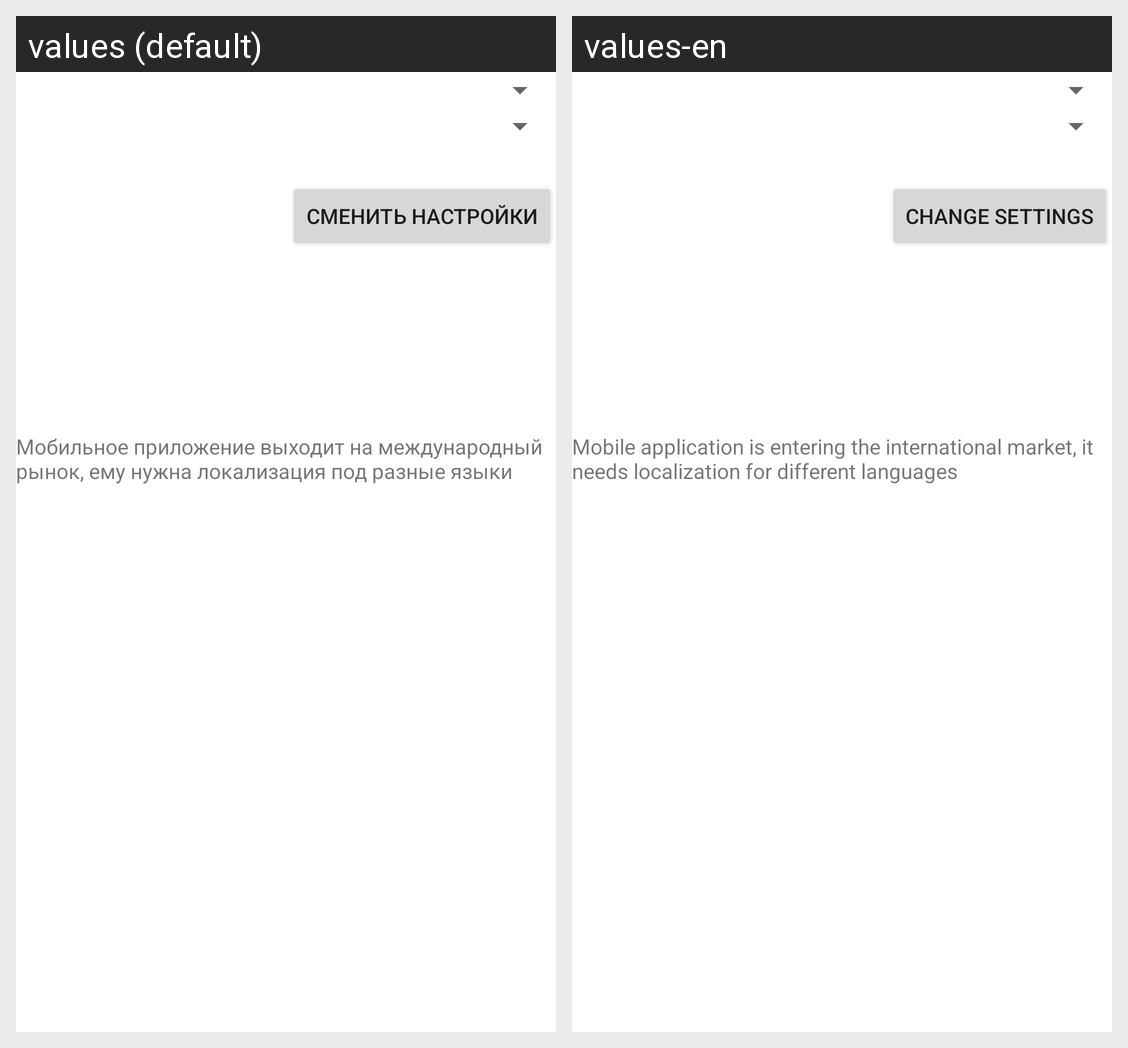

Locale-by-locale string values for the Android screen shown in this grid:
Android screen res/layout/activity_main.xml rendered under 2 locales, left to right: values (default), values-en. Device: Nexus 5 (rendered at 1080×1920; each locale shown at half size, 540×960, under a caption strip naming it); theme AppTheme.
Strings drawn on this screen, with the default value and each locale's value (text and hints the layout hard-codes, and strings that could not be matched under every locale, appear in the picture but are not listed):

text_translation
  values: Мобильное приложение выходит на международный рынок, ему нужна локализация под разные языки
  values-en: Mobile application is entering the international market, it needs localization for different languages

setting_button
  values: Сменить настройки
  values-en: Change settings
